4-way image classification set "Dataset_crop" from GitHub (tapan0p/Brain-Tumor-Classification); label vocabulary: glioma, meningioma, no tumor, pituitary tumor.

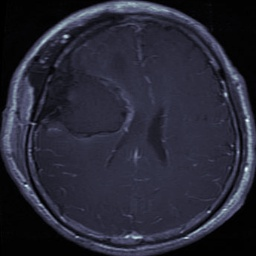
Label: glioma

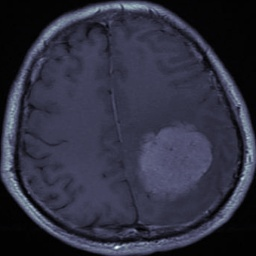
Label: meningioma

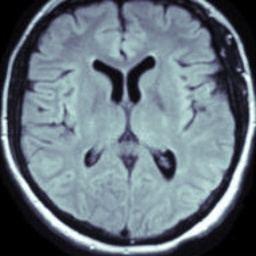
Label: no tumor

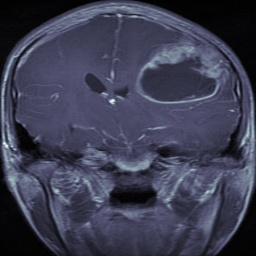
Label: glioma

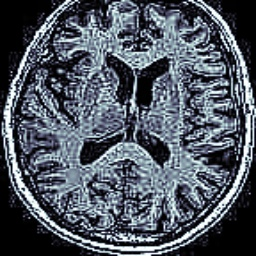
Label: no tumor

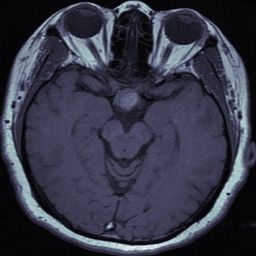
Label: pituitary tumor
